Run: headless pygame with SDL's dummy video driver; simulated clock (each Clock.tick advances the game by its frame time, no real sleeping); random seed 0; keys injected as events and as key.get_pressed() state; mouse plan: one left click at the window centre at the start of phase 2, then a move to the lower-right quarter at the start of phase 3.
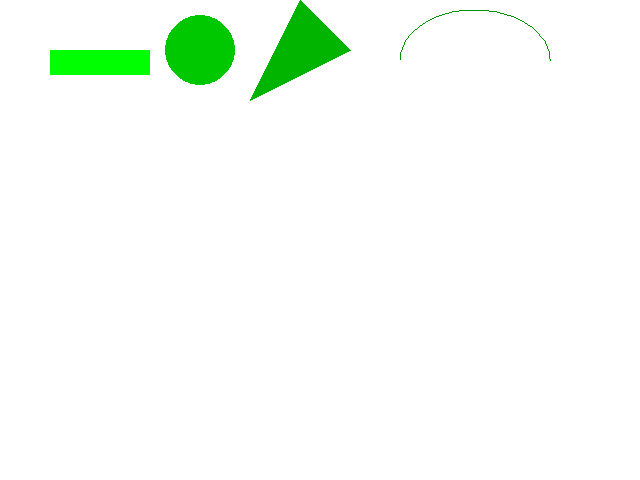
Frame 1 of 4 · flips 1–60 · no input
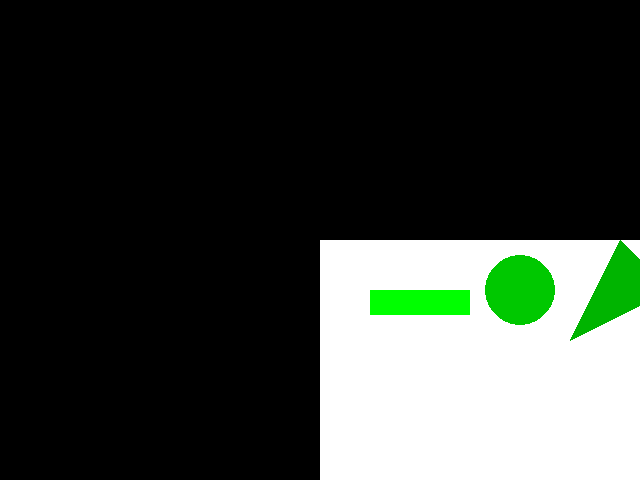
Frame 2 of 4 · flips 61–180 · clicked the window centre · tapped SPACE, RETURN · held RIGHT (→), D
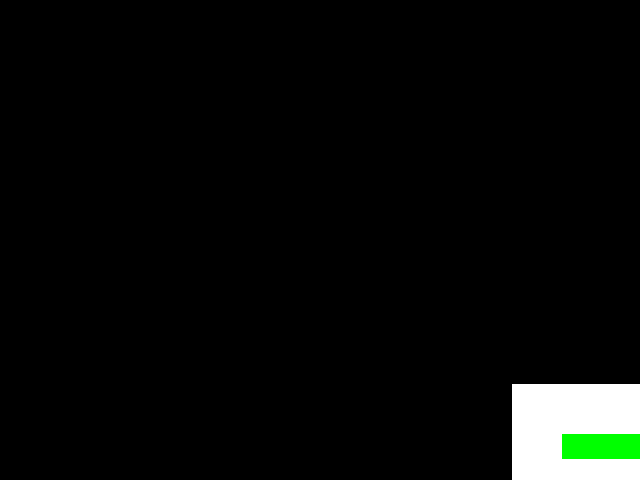
Frame 3 of 4 · flips 181–300 · moved the mouse to the lower-right quarter · held DOWN (↓), S
Frame 4 of 4 · flips 301–420 · held LEFT (←), A, UP (↑), W · screen unchanged from frame 3, image omitted

The pygame program that drew these frames:

#!/usr/bin/env python
# -*- coding: utf-8 -*-
"""
003_static_blit.py
static blitting and drawing
url: http://thepythongamebook.com/en:part2:pygame:step003
author: horst.jens@spielend-programmieren.at
licence: gpl, see http://www.gnu.org/licenses/gpl.html

Blitting a surface on a static position Drawing a filled circle into ballsurface.
Blitting this surface once. introducing pygame draw methods
The ball's rectangular surface is black because the background
color of the ball's surface was never defined nor filled."""
#the next line is only needed for python2.x and not necessary for python3.x
from __future__ import print_function, division
import pygame
pygame.init()
screen=pygame.display.set_mode((640,480))
background = pygame.Surface(screen.get_size())
background.fill((255,255,255))     # fill the background white (red,green,blue)
background = background.convert()  # faster blitting
ballsurface = pygame.Surface((50,50))     # create a rectangular surface for the ball
#pygame.draw.circle(Surface, color, pos, radius, width=0) # from pygame.org documentation
pygame.draw.circle(ballsurface, (0,0,255), (25,25),25) # draw blue filled circle on ball surface
ballsurface = ballsurface.convert()              # faster blitting
ballx = 320
bally = 240
#------- try out some pygame draw functions --------
# pygame.draw.rect(Surface, color, Rect, width=0): return Rect
pygame.draw.rect(background, (0,255,0), (50,50,100,25)) # rect: (x1, y1, width, height)
# pygame.draw.circle(Surface, color, pos, radius, width=0): return Rect
pygame.draw.circle(background, (0,200,0), (200,50), 35)
# pygame.draw.polygon(Surface, color, pointlist, width=0): return Rect
pygame.draw.polygon(background, (0,180,0), ((250,100),(300,0),(350,50)))
# pygame.draw.arc(Surface, color, Rect, start_angle, stop_angle, width=1): return Rect
pygame.draw.arc(background, (0,150,0),(400,10,150,100), 0, 3.14) # radiant instead of grad
#------- blit the surfaces on the screen to make them visible
screen.blit(background, (0,0))     # blit the background on the screen (overwriting all)
screen.blit(ballsurface, (ballx, bally))  # blit the topleft corner of ball surface at pos (ballx, bally)
clock = pygame.time.Clock()
mainloop = True
FPS = 30 # desired framerate in frames per second. try out other values !
playtime = 0.0
def mousepos():
    r= pygame.mouse.get_pos()
    return r
while mainloop:
    mpos = mousepos()
    screen.fill((0,0,0))
    screen.blit(background,mpos)
    milliseconds = clock.tick(FPS) # do not go faster than this frame rate
    playtime += milliseconds / 1000.0
    # ----- event handler -----
    for event in pygame.event.get():
        if event.type == pygame.QUIT:
            mainloop = False # pygame window closed by user
        elif event.type == pygame.KEYDOWN:
            if event.key == pygame.K_ESCAPE:
                mainloop = False # user pressed ESC
    pygame.display.set_caption("Frame rate: %.2f frames per second. Playtime: %.2f seconds" % (clock.get_fps(),playtime))
    pygame.display.flip()          # flip the screen like in a flipbook
print( "this 'game' was played for %.2f seconds" % playtime)
